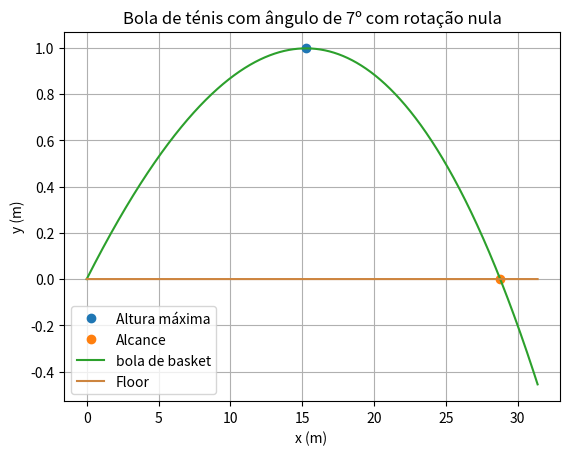

Recreate this plot in Python.
#!/usr/bin/env python3
# -*- coding: utf-8 -*-
"""
Created on Mon Jul 18 17:57:34 2022

[redacted]
"""

import numpy as np
import matplotlib.pyplot as plt


#aceleração gravítica
g =9.8
alpha = np.radians(7) #degrees

#Tmpo inicial e final
ti =0
tf=1
dt = 0.00001 #Se der uma linha reta o grafico bugado, pode ser o nº de 0's no dt. DIminuir o nº resolve.
n = int((tf-ti) / dt)

#velocidade inicial
v0 = 140/3.6
VT = 100/3.6 # em m/s
#Arrays precisam ser todos definidos
t = np.linspace(ti, tf, n)

vx = np.empty(n)
ax = np.empty(n)
x = np.empty(n)

vy= np.empty(n)
ay = np.empty(n)
y = np.empty(n)


vx[0] = v0*np.cos(alpha)
vy[0] = v0*np.sin(alpha)
v= np.empty(n)

x[0] = 0
y[0] = 0
D =g/(VT**2)
floor = np.zeros(t.size)
#Preencher o vetor v
for i in range(n-1):
    v[i] = np.sqrt((vx[i]**2) + (vy[i]**2))
    ay[i+1] =- D* abs(v[i])* vy[i] -g # tem i+1 apenas para minimizar o erro. Não se deve pôr. também porque a[0] está definido
    ax[i+1] =-D * vx[i] * abs(v[i])
    
    vx[i+1] = vx[i] +ax[i]*dt
    vy[i+1] = vy[i] + ay[i]*dt
    
    x[i+1] = x[i] + vx[i]*dt
    y[i+1] = y[i] + vy[i]*dt
'''  
for para dar os valores todos 
for i in range(n):
    if (vy[i] > (0 - dt) and vy[i + 1] < (0 + dt)):
        print("Vy = 0:")
        print("t >              | xx >              | yy >          |     vy >")
        print(t[i], x[i], y[i], vy[i])
        print("")
        plt.plot(x[i+1],y[i+1], "o", label= "Altura máxima")
        break

for i in range(n):
    if (y[i] > (0 - dt) and y[i + 1] < (0 + dt)):
        print("Xy = 0:")
        print("t >              | xx >              | yy >          |     vy >")
        print(t[i], x[i], y[i], vy[i])
        print("")
        plt.plot(x[i+1],y[i+1], "o", label= "Alcance")
        break
'''   
for i in range(n-1):
    if (y[i+1]<y[i]):
        print("A altura max é {:0.2f} m".format(y[i]))
        plt.plot(x[i+1],y[i+1], "o", label="Altura máxima")
        break
    
for i in range(n-1):
    if (y[i+1]*y[i]<0):
        print("Alcance {:0.2f} m".format(x[i]))
        print("Chegou ao chão no instante {:0.2f} s.".format(t[i]))
        plt.plot(x[i+1],y[i+1], "o", label="Alcance")
        break    
    
plt.plot(x,y, label= "bola de basket")
plt.plot(x, floor, color="peru",label="Floor") # com color, pode-se meter as cores todas do CSS
plt.xlabel("x (m) ")
plt.ylabel("y (m)")
plt.title("Bola de ténis com ângulo de 7º com rotação nula")
plt.grid()
plt.legend()